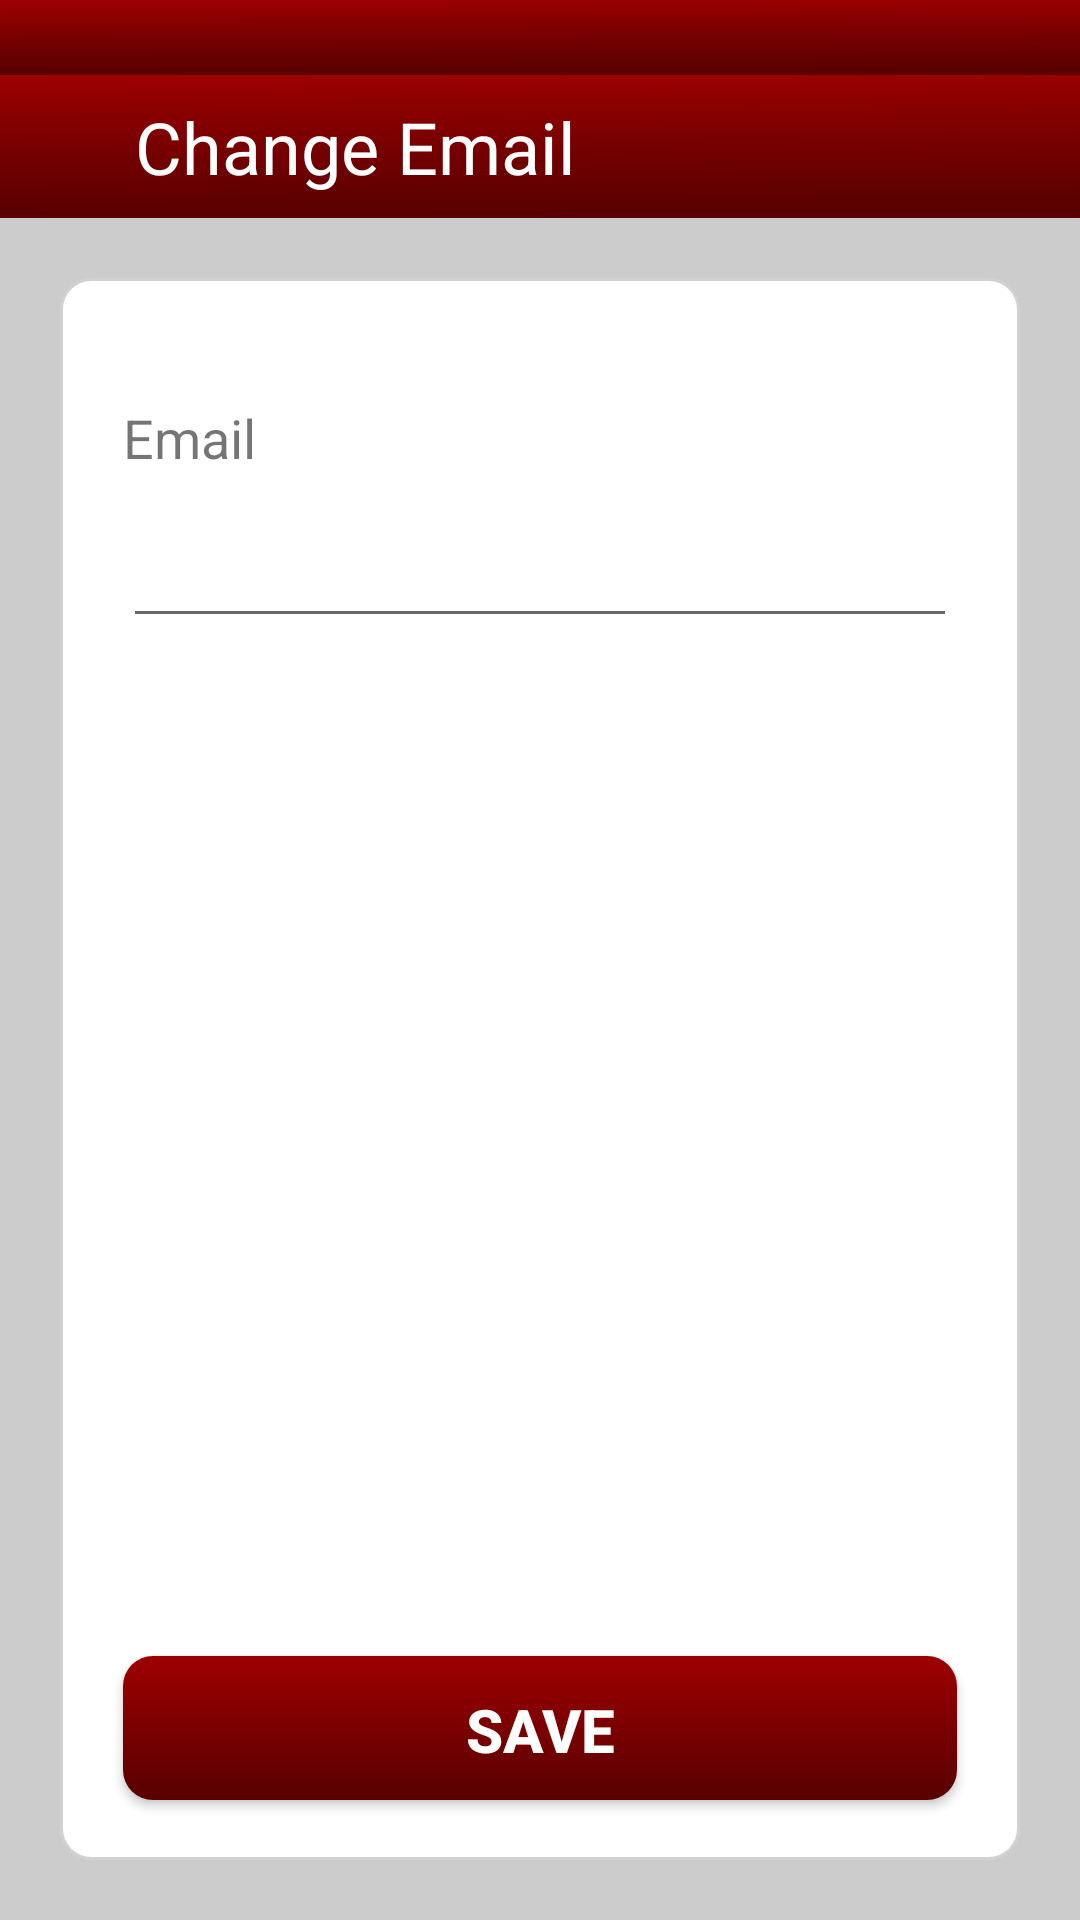

Reconstruct the res/layout file that produces this screen, plus the resources it refers to.
<!-- AndroidManifest.xml: application theme AppTheme -->
<!-- res/layout/activity_change_email.xml -->
<?xml version="1.0" encoding="utf-8"?>
<LinearLayout xmlns:android="http://schemas.android.com/apk/res/android"
    android:id="@+id/linearLayout_activity_change_email"
    android:layout_width="match_parent"
    android:layout_height="match_parent"
    xmlns:tools="http://schemas.android.com/tools"
    android:orientation="vertical"
    android:background="#cccccc"
    android:weightSum="6">

    <LinearLayout
        android:layout_width="match_parent"
        android:layout_height="25dp"
        android:background="@drawable/history_backround">

    </LinearLayout>

    <LinearLayout
        android:layout_width="match_parent"
        android:layout_height="0dp"
        android:orientation="vertical"
        android:background="@drawable/history_backround"
        android:layout_weight=".50">

        <TextView
            android:layout_width="match_parent"
            android:layout_height="match_parent"
            android:text="Change Email"
            android:layout_gravity="center"
            android:layout_marginLeft="30dp"
            android:textSize="24sp"
            android:textColor="@android:color/white"
            android:textAlignment="viewStart"
            android:gravity="center"
            tools:ignore="RtlCompat" />

    </LinearLayout>

    <RelativeLayout
        android:layout_width="match_parent"
        android:layout_height="0dp"
        android:orientation="vertical"
        android:layout_margin="20dp"
        android:layout_weight="5.5"
        android:background="@drawable/curvy_corners">

        <TextView
            android:layout_width="match_parent"
            android:layout_height="wrap_content"
            android:layout_alignParentTop="true"
            android:layout_marginTop="40dp"
            android:layout_marginLeft="20dp"
            android:layout_marginRight="20dp"
            android:text="Email"
            android:textSize="18sp" />

        <EditText
            android:id="@+id/editText_email"
            android:layout_width="match_parent"
            android:layout_height="wrap_content"
            android:layout_alignParentTop="true"
            android:layout_marginTop="75dp"
            android:layout_marginLeft="20dp"
            android:layout_marginRight="20dp"
            android:inputType="textEmailAddress"
            android:textColor="@android:color/black"
            android:textSize="20sp"
            android:textStyle="bold" />

        <Button
            android:id="@+id/button_save_info"
            android:layout_width="match_parent"
            android:layout_height="wrap_content"
            android:layout_alignParentBottom="true"
            android:layout_marginBottom="20dp"
            android:layout_marginLeft="20dp"
            android:layout_marginRight="20dp"
            android:background="@drawable/rounded_shape_button"
            android:text="Save"
            android:textColor="#fff"
            android:textSize="20sp"
            android:textStyle="bold" />

    </RelativeLayout>

</LinearLayout>
<!-- resources referenced by this layout -->
<resources>
  <!-- drawable curvy_corners (drawable) -->
  <?xml version="1.0" encoding="utf-8"?>
  <shape xmlns:android="http://schemas.android.com/apk/res/android" >
      <stroke
          android:width="1dp"
          android:color="#D1D1D1" />
  
      <solid android:color="#ffffff" />
  
      <padding
          android:left="1dp"
          android:right="1dp"
          android:top="1dp" />
      <corners android:radius="10dp" />
  </shape>
  <!-- drawable history_backround: png bitmap (drawable, 1805 bytes) -->
  <!-- drawable rounded_shape_button (drawable) -->
  <?xml version="1.0" encoding="utf-8"?>
  <shape xmlns:android="http://schemas.android.com/apk/res/android" >
      <stroke
          android:width="0dp"
          android:color="#E2E2E2"/>
  
  
      <gradient
          android:angle="-45"
          android:startColor="#9E0000"
          android:endColor="#580000" />
  
  
  
      <padding
          android:left="1dp"
          android:right="1dp"
          android:top="1dp" />
      <corners android:radius="10dp" />
  </shape>
  <style name="AppTheme" parent="Theme.AppCompat.Light.NoActionBar">
          
          <item name="colorPrimary">@color/colorPrimary</item>
          <item name="colorPrimaryDark">@color/colorPrimaryDark</item>
          <item name="colorAccent">@color/colorAccent</item>
          <item name="android:windowTranslucentStatus">true</item>
          <item name="android:windowTranslucentNavigation">true</item>
          <item name="android:windowContentTransitions">true</item>
  
      </style>
  <color name="colorPrimary">#3F51B5</color>
  <color name="colorPrimaryDark">#363F50</color>
  <color name="colorAccent">#FF4081</color>
</resources>
